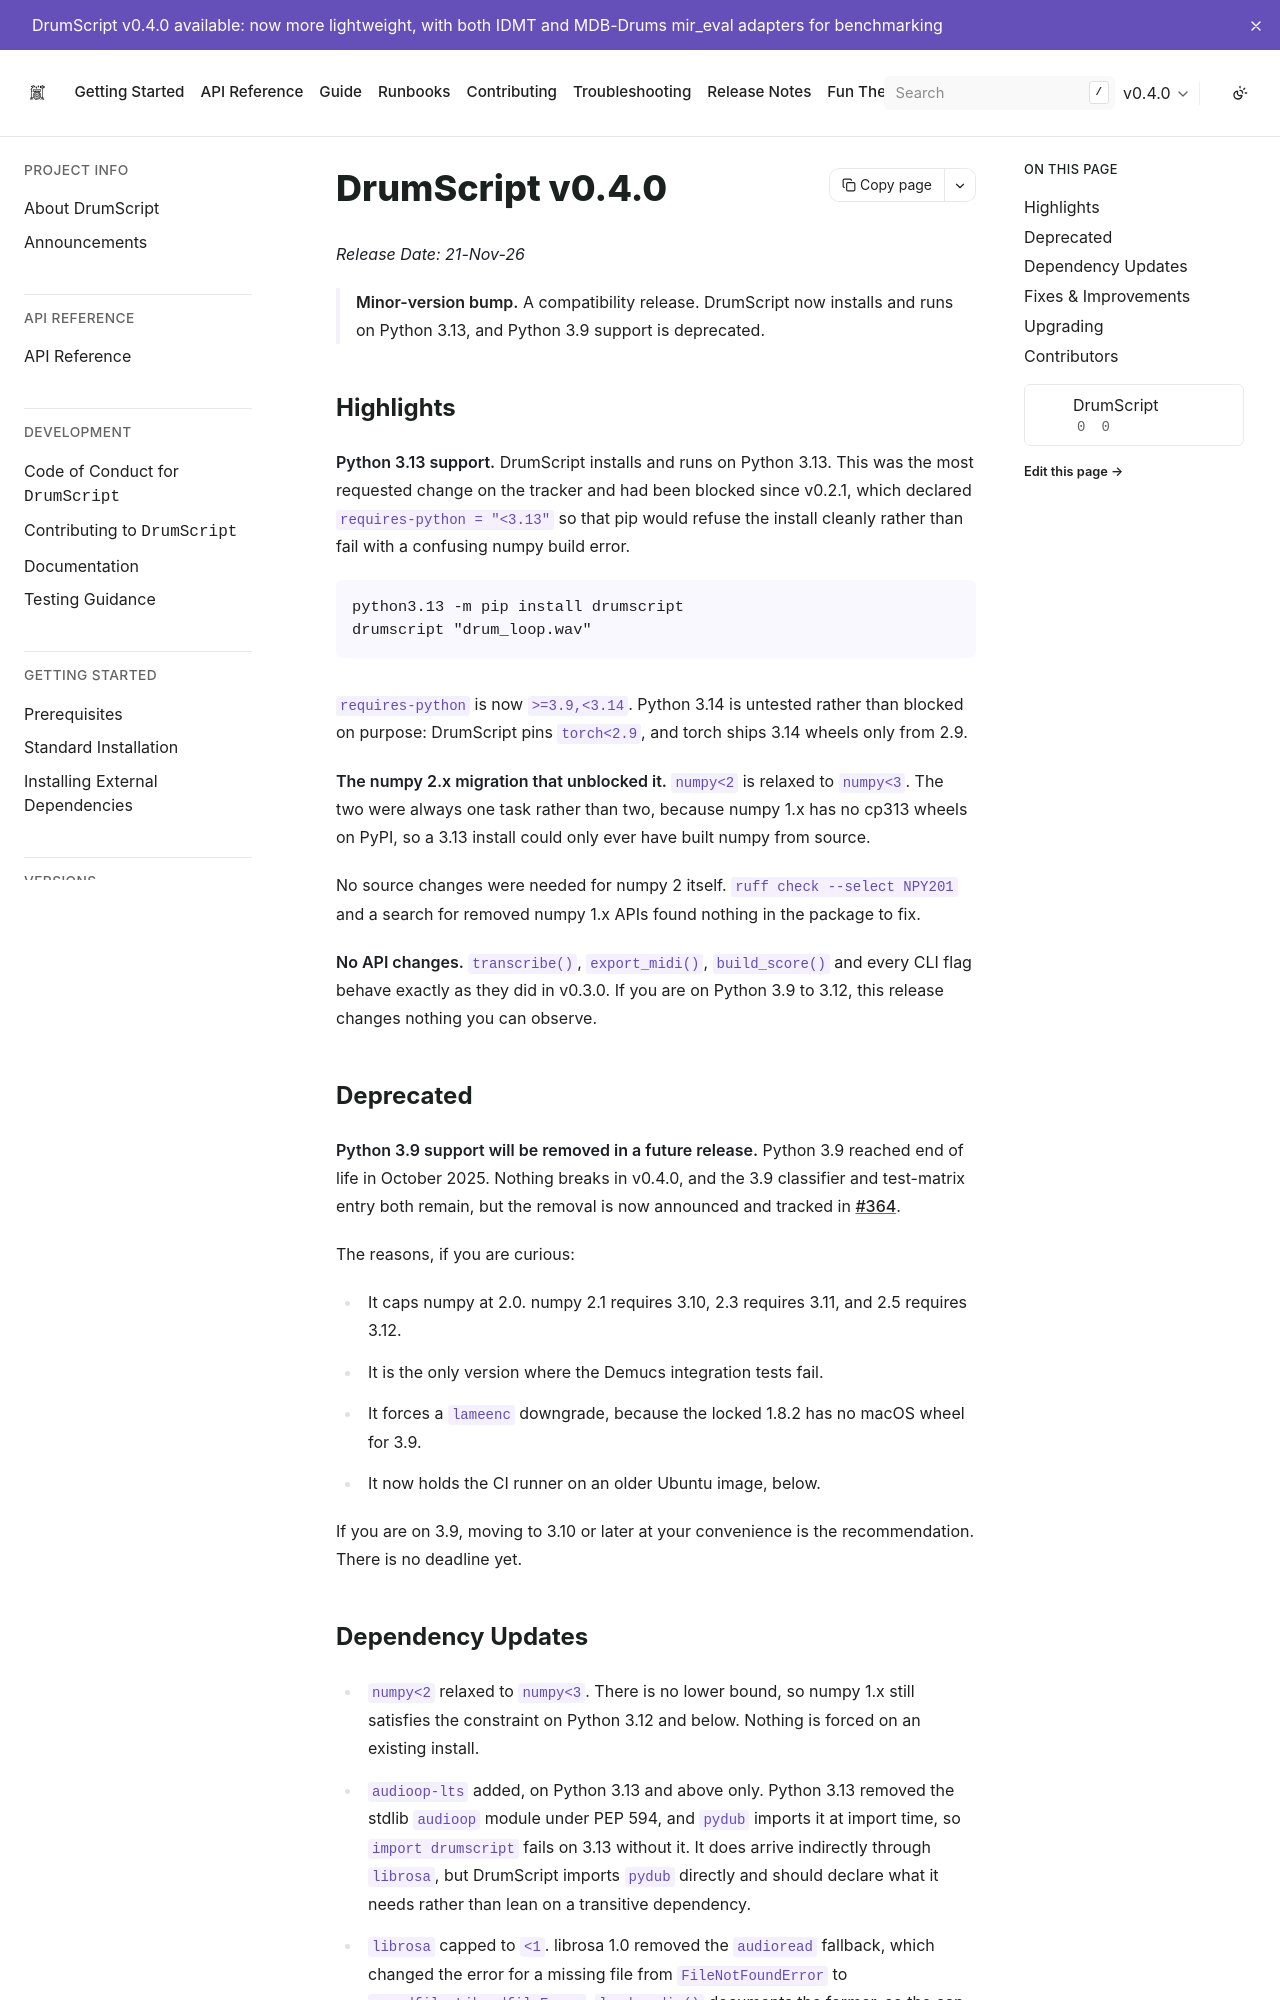

repository: DrumScript/DrumScript · page: latest/release_notes/0.4.0.html · generator: sphinx

# DrumScript v0.4.0

<!--date_added:sat-21-november-2026-->

*Release Date: 21-Nov-26*

> **Minor-version bump.** A compatibility release. DrumScript now installs and
> runs on Python 3.13, and Python 3.9 support is deprecated.

## Highlights

**Python 3.13 support.** DrumScript installs and runs on Python 3.13. This was
the most requested change on the tracker and had been blocked since v0.2.1,
which declared `requires-python = "<3.13"` so that pip would refuse the install
cleanly rather than fail with a confusing numpy build error.

```bash
python3.13 -m pip install drumscript
drumscript "drum_loop.wav"
```

`requires-python` is now `>=3.9,<3.14`. Python 3.14 is untested rather than
blocked on purpose: DrumScript pins `torch<2.9`, and torch ships 3.14 wheels
only from 2.9.

**The numpy 2.x migration that unblocked it.** `numpy<2` is relaxed to
`numpy<3`. The two were always one task rather than two, because numpy 1.x has
no cp313 wheels on PyPI, so a 3.13 install could only ever have built numpy
from source.

No source changes were needed for numpy 2 itself. `ruff check --select NPY201`
and a search for removed numpy 1.x APIs found nothing in the package to fix.

**No API changes.** `transcribe()`, `export_midi()`, `build_score()` and every
CLI flag behave exactly as they did in v0.3.0. If you are on Python 3.9 to
3.12, this release changes nothing you can observe.

## Deprecated

**Python 3.9 support will be removed in a future release.** Python 3.9 reached
end of life in October 2025. Nothing breaks in v0.4.0, and the 3.9 classifier
and test-matrix entry both remain, but the removal is now announced and tracked
in [#364](https://github.com/DrumScript/DrumScript/issues/364).

The reasons, if you are curious:

* It caps numpy at 2.0. numpy 2.1 requires 3.10, 2.3 requires 3.11, and 2.5
  requires 3.12.
* It is the only version where the Demucs integration tests fail.
* It forces a `lameenc` downgrade, because the locked 1.8.2 has no macOS wheel
  for 3.9.
* It now holds the CI runner on an older Ubuntu image, below.

If you are on 3.9, moving to 3.10 or later at your convenience is the
recommendation. There is no deadline yet.
